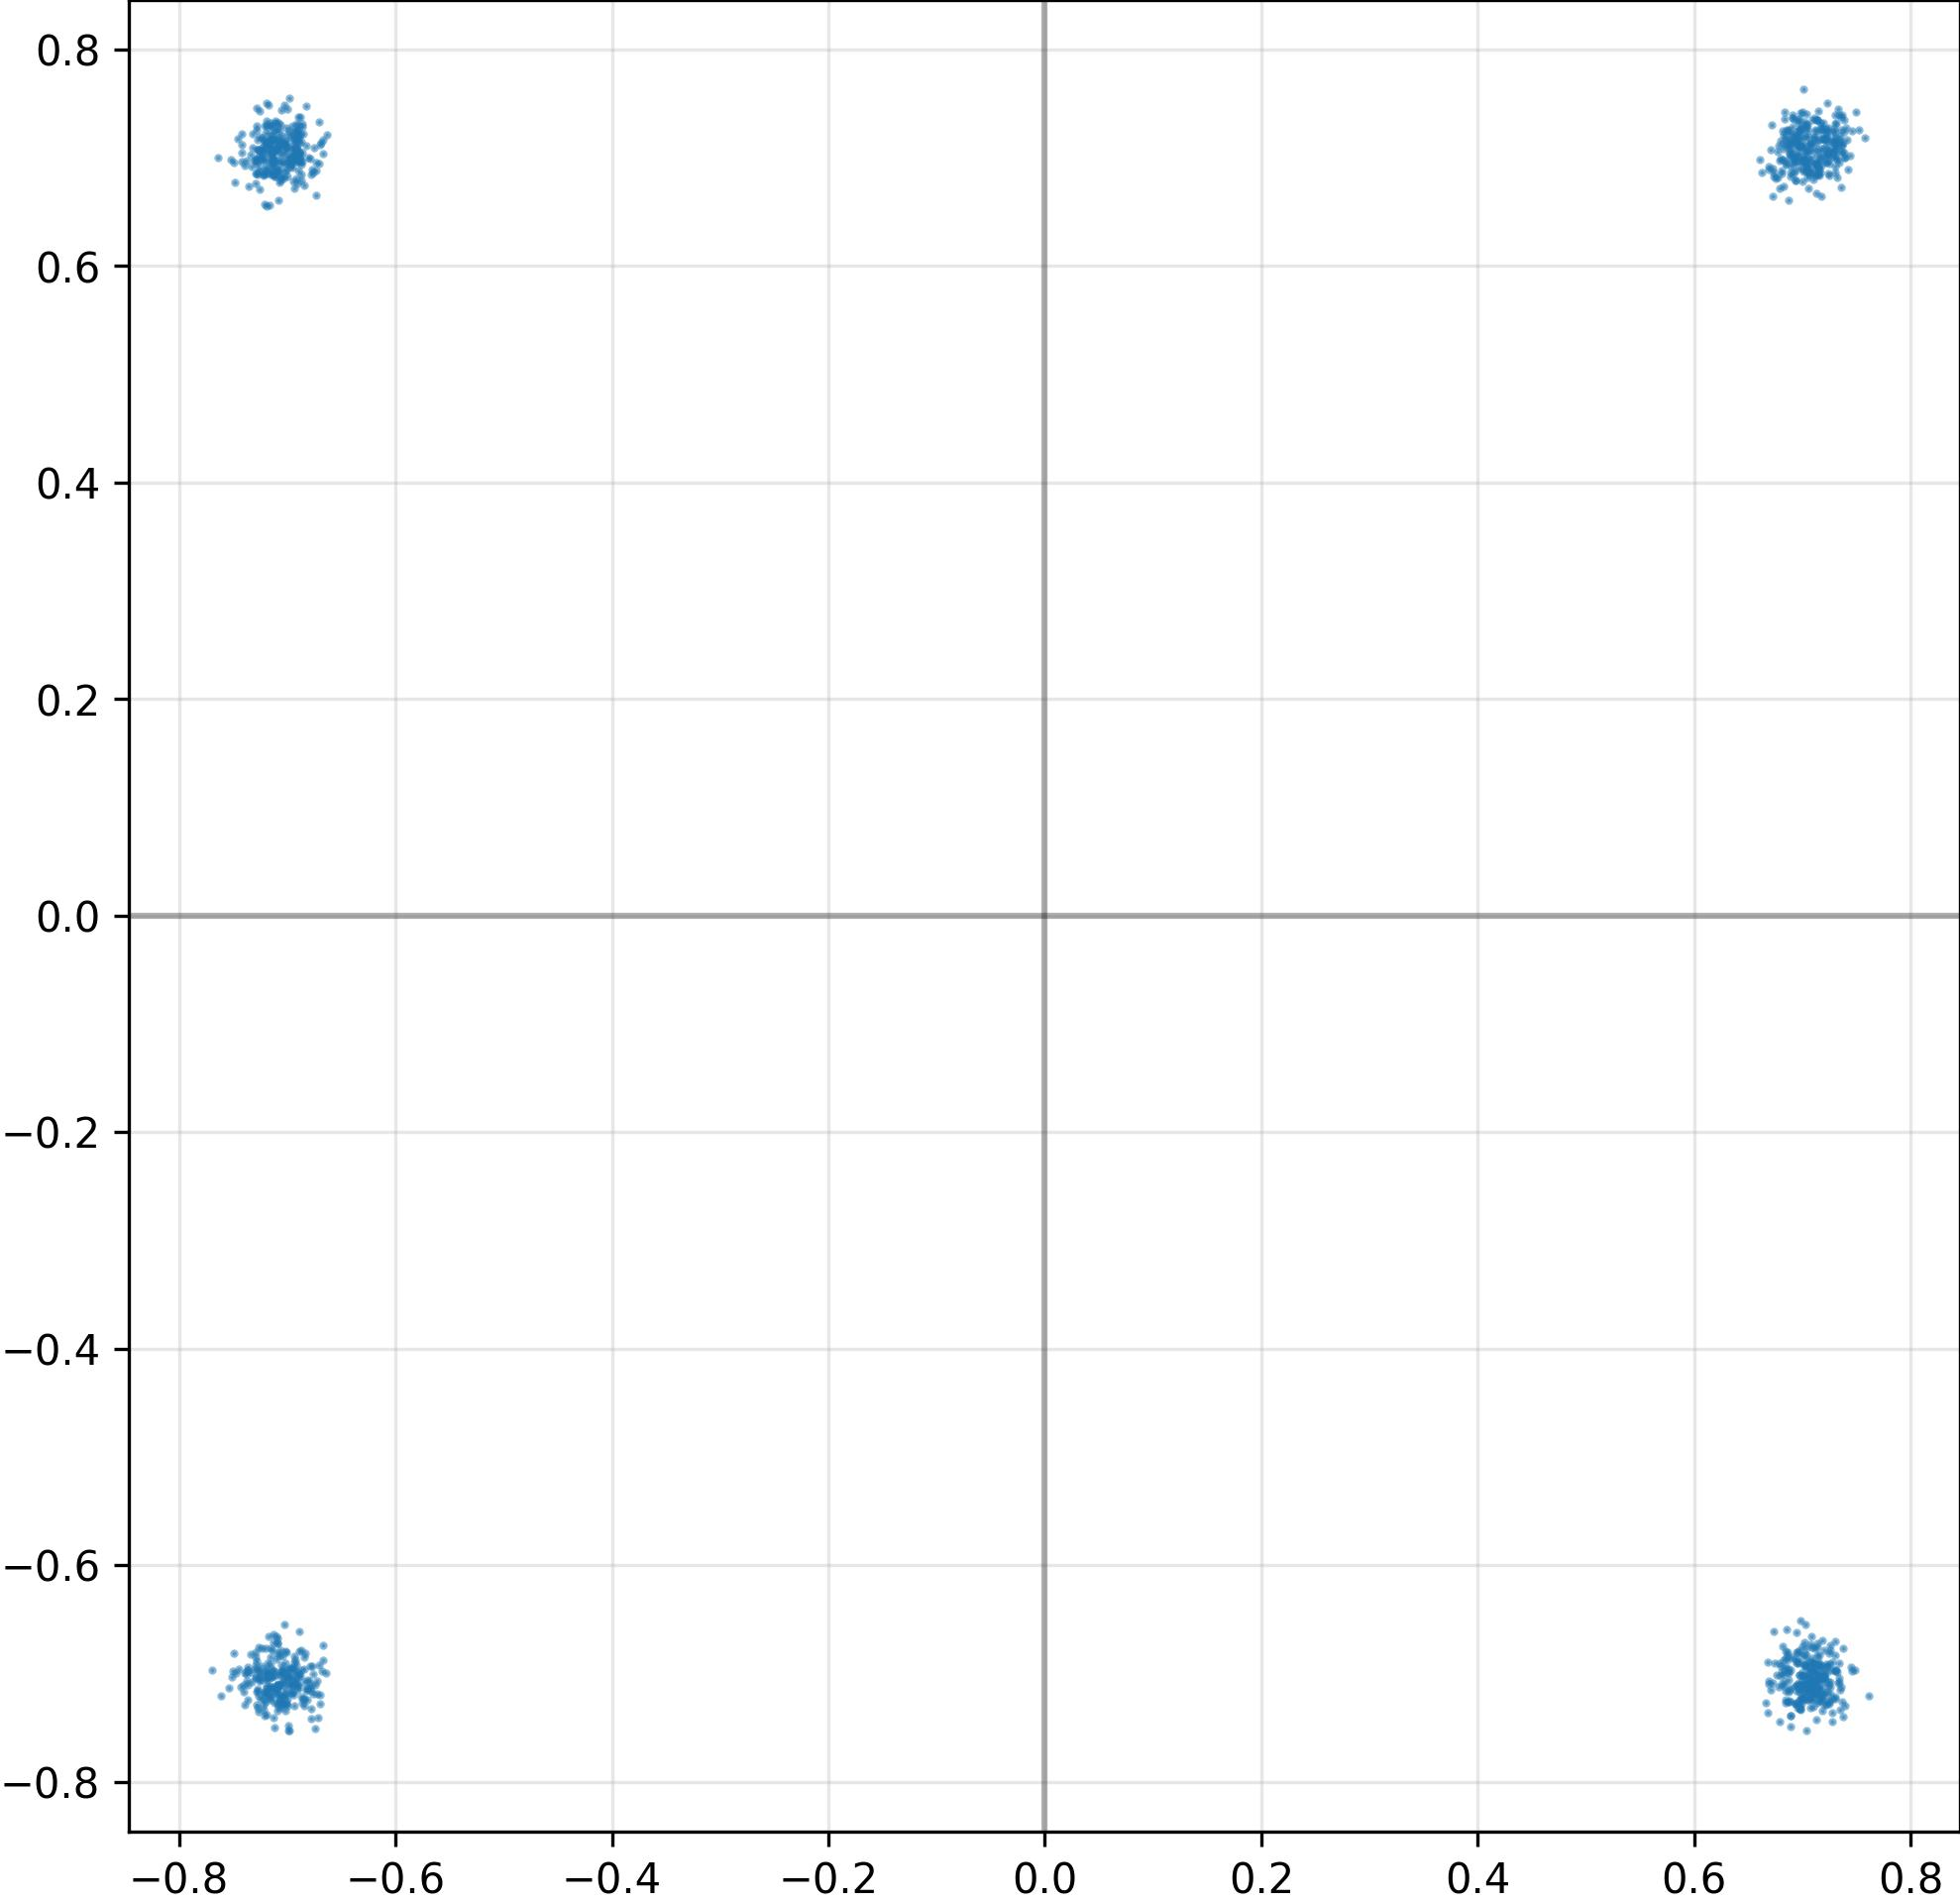

The data file committed next to this chart (first rows):
I, Q
-7.123668789863586426e-01, -7.025652527809143066e-01
-7.081308364868164062e-01, 7.086242437362670898e-01
6.813063621520996094e-01, 7.249083518981933594e-01
7.090235352516174316e-01, -7.234432101249694824e-01
-7.222555875778198242e-01, 6.963388323783874512e-01
-7.035644054412841797e-01, -7.067698240280151367e-01
7.158985137939453125e-01, -7.204356193542480469e-01
7.328473329544067383e-01, -7.083695530891418457e-01
-7.185034155845642090e-01, -6.902462244033813477e-01
6.900643706321716309e-01, 7.036660909652709961e-01
7.112451195716857910e-01, 7.194165587425231934e-01
7.131144404411315918e-01, -7.024679183959960938e-01
7.071898579597473145e-01, -6.966804862022399902e-01
-6.870736479759216309e-01, -6.966345310211181641e-01
-7.089253664016723633e-01, -7.131942510604858398e-01
6.999031901359558105e-01, -6.983764767646789551e-01
7.105263471603393555e-01, -6.989237070083618164e-01
6.904267072677612305e-01, 7.365484833717346191e-01
7.215762734413146973e-01, -6.916095018386840820e-01
7.039725780487060547e-01, -6.769174933433532715e-01
6.829167604446411133e-01, 6.736457347869873047e-01
-7.255670428276062012e-01, -6.983062028884887695e-01
6.975885629653930664e-01, 6.913070678710937500e-01
-6.903276443481445312e-01, 7.187364697456359863e-01
-6.955381035804748535e-01, 7.001773715019226074e-01
-6.994566321372985840e-01, -6.994197368621826172e-01
6.940357089042663574e-01, 7.139010429382324219e-01
-6.874771118164062500e-01, 6.934943199157714844e-01
-7.073493003845214844e-01, 7.187107205390930176e-01
7.084712386131286621e-01, -7.109894156455993652e-01
6.884769797325134277e-01, 7.040563225746154785e-01
-7.298320531845092773e-01, 6.978186368942260742e-01
-7.136690616607666016e-01, 6.845926046371459961e-01
-7.616452574729919434e-01, -7.203946113586425781e-01
-7.189388275146484375e-01, 6.553150415420532227e-01
7.279343008995056152e-01, -6.967408061027526855e-01
-6.991263031959533691e-01, -7.031368613243103027e-01
7.202110290527343750e-01, 7.179592847824096680e-01
-6.899928450584411621e-01, 6.884791254997253418e-01
7.303603887557983398e-01, 7.242236137390136719e-01
7.149433493614196777e-01, -7.254726290702819824e-01
-7.092248201370239258e-01, 6.887524724006652832e-01
-6.792751550674438477e-01, -7.072730064392089844e-01
-7.055899500846862793e-01, -6.976519227027893066e-01
-6.923153400421142578e-01, 7.008403539657592773e-01
7.302271723747253418e-01, 7.135038375854492188e-01
7.198625802993774414e-01, 7.170839309692382812e-01
7.203032374382019043e-01, -7.171798944473266602e-01
-6.942930817604064941e-01, -7.069333195686340332e-01
-7.202612161636352539e-01, -6.771212220191955566e-01
-7.104050517082214355e-01, 7.238870859146118164e-01
-7.054634094238281250e-01, -6.977834105491638184e-01
-7.287408709526062012e-01, -7.041195034980773926e-01
7.142074704170227051e-01, -7.169107794761657715e-01
6.994598507881164551e-01, 6.971683502197265625e-01
7.209426760673522949e-01, 6.962746381759643555e-01
-7.216756343841552734e-01, 6.857411861419677734e-01
6.966550946235656738e-01, -6.906965374946594238e-01
-6.944504976272583008e-01, -7.117675542831420898e-01
7.147097587585449219e-01, -7.137265801429748535e-01
... 964 more rows
